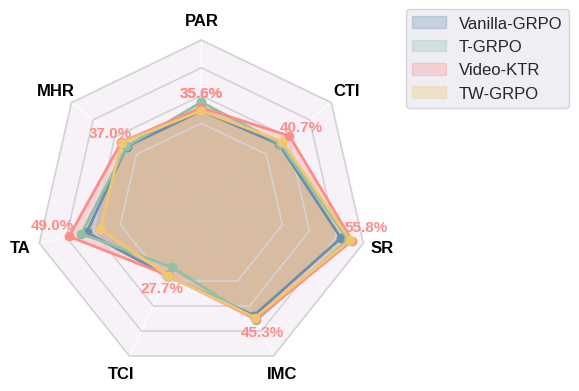

Write the Python code that produced this figure.
import numpy as np
import matplotlib.pyplot as plt
import seaborn as sns

# 设置现代配色和样式
colors = ['#6A8EAE', '#8FC1A9', '#FF8C87','#F0C66E']
plt.style.use("seaborn-v0_8-darkgrid")

# 定义标签
labels = ['PAR','CTI','SR','IMC', 'TCI','TA','MHR' ]
num_vars = len(labels)

# 角度计算
angles = np.linspace(0, 2 * np.pi, num_vars, endpoint=False).tolist()
angles += angles[:1]

# 定义模型数据
values = {
    "Vanilla-GRPO": [34.5,35.9,51.7, 43.8, 27.9,42.5,34.5],
    "T-GRPO": [ 37.6,36.3,54.4, 45.7, 24.5,44.5,34.6],
    "Video-KTR": [35.6,40.7,55.8, 45.3, 27.7,49,37],
    'TW-GRPO': [34.5,37.4,55.1,44.6,27.8,37.5,36.8]
}
for key in values:
    values[key] += values[key][:1]

# 创建图
fig, ax = plt.subplots(figsize=(8, 4), subplot_kw=dict(polar=True))

# 将极坐标轴的圆形轮廓改为多边形
ax.set_frame_on(False)
ax.set_theta_offset(np.pi / 2)
ax.set_theta_direction(-1)

# 手动绘制多边形网格线
y_ticks = [30, 40, 50, 60]
ax.yaxis.grid(False)  # 不画圆圈线
ax.spines['polar'].set_visible(False)  # 不显示极轴圆圈边框
coords = [(angle, y_ticks[-1]) for angle in angles]
ax.fill([c[0] for c in coords], [c[1] for c in coords],
        color='thistle', alpha=0.2, zorder=0)
# 清空默认的 ytick labels

# 手动添加 r 轴数字标签（更可控、更漂亮）
for y in y_ticks:
    coords = [(angle, y) for angle in angles]
    ax.plot([c[0] for c in coords], [c[1] for c in coords],
            color="lightgray", linewidth=1.2)
for i, (label, data) in enumerate(values.items()):
    ax.fill(angles, data, color=colors[i], alpha=0.3, label=label)
    ax.plot(angles, data, color=colors[i], linewidth=2, linestyle='solid', marker='o')

    # 只给 Video-KTR 添加数值标注
    if label == "Video-KTR":
        for angle, value in zip(angles, data):
            if value==55.8:
                print(angle)
                ax.text(angle-0.1, value + 4.2, f"{value:.1f}%",
                    ha='center', va='center', fontsize=11, color=colors[i], fontweight='bold')
            elif value==49:
                print(angle)
                ax.text(angle+0.1, value + 5.2, f"{value:.1f}%",
                    ha='center', va='center', fontsize=11, color=colors[i], fontweight='bold')
            else:
                ax.text(angle, value + 5.3, f"{value:.1f}%",
                    ha='center', va='center', fontsize=11, color=colors[i], fontweight='bold')
ax.set_xticks(angles[:-1])
ax.set_xticklabels(labels, fontsize=12, fontweight='bold', color="black")
ax.set_yticks(y_ticks)
ax.set_yticklabels([])
# 美化图例
plt.legend(loc='upper right', bbox_to_anchor=(1.6, 1.1), frameon=True, fontsize=12)
plt.tight_layout()
plt.savefig("video_holmes_radar_subtasks.pdf")
plt.show()
